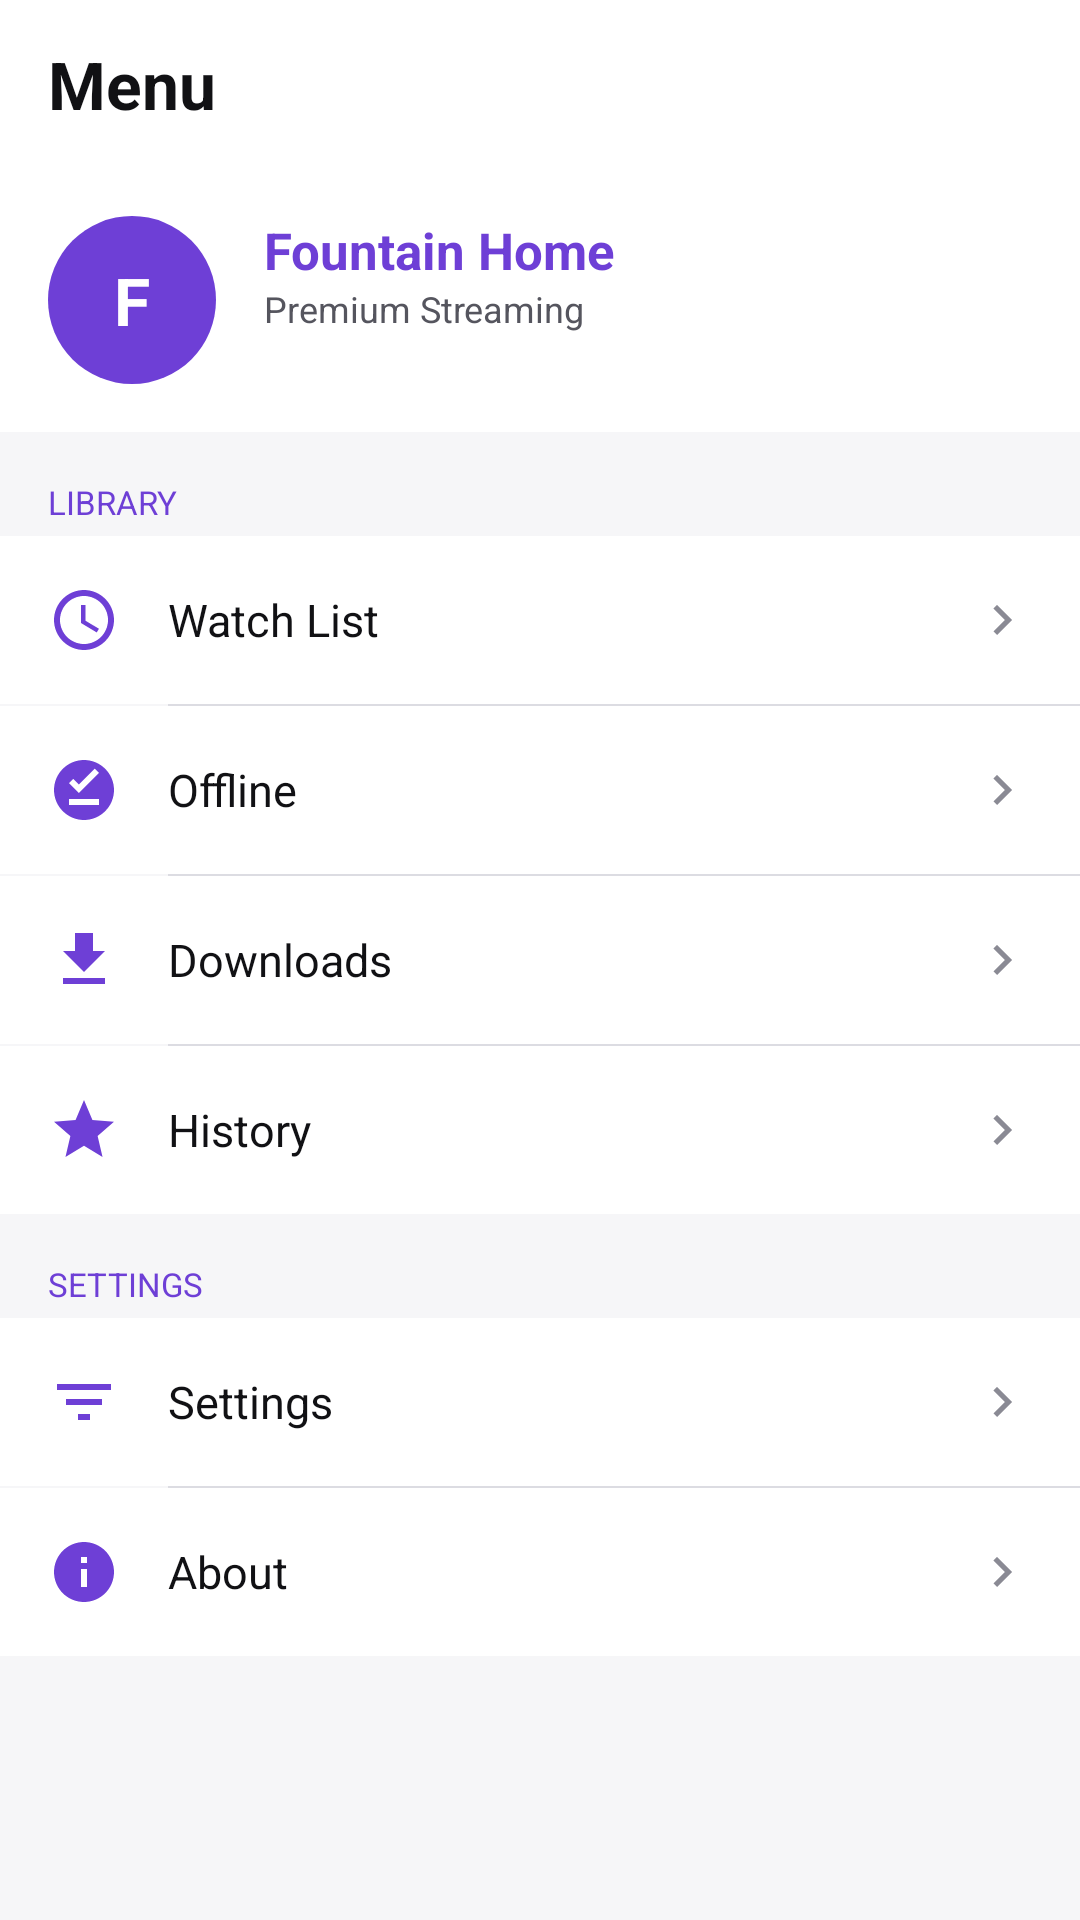

Here is an Android app screen rendered from its layout file. Give the layout XML and the strings, colors and styles it references.
<!-- AndroidManifest.xml: application theme Theme.FountainHome -->
<!-- res/layout/fragment_more.xml -->
<?xml version="1.0" encoding="utf-8"?>
<LinearLayout xmlns:android="http://schemas.android.com/apk/res/android"
    android:layout_width="match_parent" android:layout_height="match_parent"
    android:orientation="vertical" android:background="?attr/fhBg">
    <LinearLayout android:layout_width="match_parent" android:layout_height="56dp"
        android:gravity="center_vertical" android:background="?attr/fhSurface" android:paddingStart="16dp">
        <TextView android:layout_width="match_parent" android:layout_height="wrap_content"
            android:text="Menu" android:textSize="22sp" android:textStyle="bold" android:textColor="?attr/fhText"/>
    </LinearLayout>
    <ScrollView android:layout_width="match_parent" android:layout_height="match_parent" android:overScrollMode="never">
        <LinearLayout android:layout_width="match_parent" android:layout_height="wrap_content"
            android:orientation="vertical" android:paddingBottom="32dp">
            <LinearLayout android:layout_width="match_parent" android:layout_height="wrap_content"
                android:orientation="horizontal" android:padding="16dp" android:background="?attr/fhSurface" android:layout_marginBottom="8dp">
                <TextView android:layout_width="56dp" android:layout_height="56dp"
                    android:background="@drawable/circle_bg" android:gravity="center"
                    android:text="F" android:textColor="?attr/fhOnAccent" android:textSize="22sp"
                    android:textStyle="bold" android:layout_marginEnd="16dp"/>
                <LinearLayout android:layout_width="wrap_content" android:layout_height="wrap_content"
                    android:orientation="vertical" android:gravity="center_vertical">
                    <TextView android:layout_width="wrap_content" android:layout_height="wrap_content"
                        android:text="Fountain Home" android:textColor="?attr/fhAccent" android:textSize="17sp" android:textStyle="bold"/>
                    <TextView android:layout_width="wrap_content" android:layout_height="wrap_content"
                        android:id="@+id/version_text" android:text="Premium Streaming" android:textColor="?attr/fhTextDim" android:textSize="12sp"/>
                </LinearLayout>
            </LinearLayout>
            <TextView android:layout_width="match_parent" android:layout_height="wrap_content"
                android:text="LIBRARY" android:textColor="?attr/fhAccent" android:textSize="11sp"
                android:paddingStart="16dp" android:paddingTop="8dp" android:paddingBottom="4dp"/>
            <LinearLayout android:id="@+id/nav_watchlist_page"
                android:layout_width="match_parent" android:layout_height="56dp"
                android:gravity="center_vertical" android:background="?attr/fhSurface"
                android:paddingStart="16dp" android:paddingEnd="16dp">
                <ImageView android:layout_width="24dp" android:layout_height="24dp"
                    android:src="@drawable/ic_watch_later" android:tint="?attr/fhAccent" android:layout_marginEnd="16dp"/>
                <TextView android:layout_width="0dp" android:layout_height="wrap_content" android:layout_weight="1"
                    android:text="Watch List" android:textColor="?attr/fhText" android:textSize="15sp"/>
                <ImageView android:layout_width="20dp" android:layout_height="20dp"
                    android:src="@drawable/ic_arrow_right" android:tint="?attr/fhTextFaint"/>
            </LinearLayout>
            <View android:layout_width="match_parent" android:layout_height="0.5dp"
                android:background="?attr/fhDivider" android:layout_marginStart="56dp"/>
            <LinearLayout android:id="@+id/nav_offline_page"
                android:layout_width="match_parent" android:layout_height="56dp"
                android:gravity="center_vertical" android:background="?attr/fhSurface"
                android:paddingStart="16dp" android:paddingEnd="16dp">
                <ImageView android:layout_width="24dp" android:layout_height="24dp"
                    android:src="@drawable/ic_offline" android:tint="?attr/fhAccent" android:layout_marginEnd="16dp"/>
                <TextView android:layout_width="0dp" android:layout_height="wrap_content" android:layout_weight="1"
                    android:text="Offline" android:textColor="?attr/fhText" android:textSize="15sp"/>
                <ImageView android:layout_width="20dp" android:layout_height="20dp"
                    android:src="@drawable/ic_arrow_right" android:tint="?attr/fhTextFaint"/>
            </LinearLayout>
            <View android:layout_width="match_parent" android:layout_height="0.5dp"
                android:background="?attr/fhDivider" android:layout_marginStart="56dp"/>
            <LinearLayout android:id="@+id/nav_downloads_page"
                android:layout_width="match_parent" android:layout_height="56dp"
                android:gravity="center_vertical" android:background="?attr/fhSurface"
                android:paddingStart="16dp" android:paddingEnd="16dp">
                <ImageView android:layout_width="24dp" android:layout_height="24dp"
                    android:src="@drawable/ic_download" android:tint="?attr/fhAccent" android:layout_marginEnd="16dp"/>
                <TextView android:layout_width="0dp" android:layout_height="wrap_content" android:layout_weight="1"
                    android:text="Downloads" android:textColor="?attr/fhText" android:textSize="15sp"/>
                <ImageView android:layout_width="20dp" android:layout_height="20dp"
                    android:src="@drawable/ic_arrow_right" android:tint="?attr/fhTextFaint"/>
            </LinearLayout>
            <View android:layout_width="match_parent" android:layout_height="0.5dp"
                android:background="?attr/fhDivider" android:layout_marginStart="56dp"/>
            <LinearLayout android:id="@+id/nav_history_page"
                android:layout_width="match_parent" android:layout_height="56dp"
                android:gravity="center_vertical" android:background="?attr/fhSurface"
                android:paddingStart="16dp" android:paddingEnd="16dp">
                <ImageView android:layout_width="24dp" android:layout_height="24dp"
                    android:src="@drawable/ic_star" android:tint="?attr/fhAccent" android:layout_marginEnd="16dp"/>
                <TextView android:layout_width="0dp" android:layout_height="wrap_content" android:layout_weight="1"
                    android:text="History" android:textColor="?attr/fhText" android:textSize="15sp"/>
                <ImageView android:layout_width="20dp" android:layout_height="20dp"
                    android:src="@drawable/ic_arrow_right" android:tint="?attr/fhTextFaint"/>
            </LinearLayout>
            <TextView android:layout_width="match_parent" android:layout_height="wrap_content"
                android:text="SETTINGS" android:textColor="?attr/fhAccent" android:textSize="11sp"
                android:paddingStart="16dp" android:paddingTop="16dp" android:paddingBottom="4dp"/>
            <LinearLayout android:id="@+id/nav_settings_page"
                android:layout_width="match_parent" android:layout_height="56dp"
                android:gravity="center_vertical" android:background="?attr/fhSurface"
                android:paddingStart="16dp" android:paddingEnd="16dp">
                <ImageView android:layout_width="24dp" android:layout_height="24dp"
                    android:src="@drawable/ic_filter" android:tint="?attr/fhAccent" android:layout_marginEnd="16dp"/>
                <TextView android:layout_width="0dp" android:layout_height="wrap_content" android:layout_weight="1"
                    android:text="Settings" android:textColor="?attr/fhText" android:textSize="15sp"/>
                <ImageView android:layout_width="20dp" android:layout_height="20dp"
                    android:src="@drawable/ic_arrow_right" android:tint="?attr/fhTextFaint"/>
            </LinearLayout>
            <View android:layout_width="match_parent" android:layout_height="0.5dp"
                android:background="?attr/fhDivider" android:layout_marginStart="56dp"/>
            <LinearLayout android:id="@+id/nav_about_page"
                android:layout_width="match_parent" android:layout_height="56dp"
                android:gravity="center_vertical" android:background="?attr/fhSurface"
                android:paddingStart="16dp" android:paddingEnd="16dp">
                <ImageView android:layout_width="24dp" android:layout_height="24dp"
                    android:src="@drawable/ic_info" android:tint="?attr/fhAccent" android:layout_marginEnd="16dp"/>
                <TextView android:layout_width="0dp" android:layout_height="wrap_content" android:layout_weight="1"
                    android:text="About" android:textColor="?attr/fhText" android:textSize="15sp"/>
                <ImageView android:layout_width="20dp" android:layout_height="20dp"
                    android:src="@drawable/ic_arrow_right" android:tint="?attr/fhTextFaint"/>
            </LinearLayout>
        </LinearLayout>
    </ScrollView>
</LinearLayout>
<!-- resources referenced by this layout -->
<resources>
  <!-- drawable circle_bg (drawable) -->
  <?xml version="1.0" encoding="utf-8"?>
  <shape xmlns:android="http://schemas.android.com/apk/res/android" android:shape="oval">
      <solid android:color="?attr/fhAccent"/>
  </shape>
  <!-- drawable ic_arrow_right (drawable) -->
  <?xml version="1.0" encoding="utf-8"?>
  <vector xmlns:android="http://schemas.android.com/apk/res/android"
      android:width="24dp" android:height="24dp"
      android:viewportWidth="24" android:viewportHeight="24">
      <path android:fillColor="@color/icon_fill" android:pathData="M10,6L8.59,7.41 13.17,12l-4.58,4.59L10,18l6,-6z"/>
  </vector>
  <!-- drawable ic_download (drawable) -->
  <?xml version="1.0" encoding="utf-8"?>
  <vector xmlns:android="http://schemas.android.com/apk/res/android"
      android:width="24dp" android:height="24dp"
      android:viewportWidth="24" android:viewportHeight="24">
      <path android:fillColor="@color/icon_fill" android:pathData="M19,9h-4L15,3L9,3v6L5,9l7,7 7,-7zM5,18v2h14v-2L5,18z"/>
  </vector>
  <!-- drawable ic_filter (drawable) -->
  <?xml version="1.0" encoding="utf-8"?>
  <vector xmlns:android="http://schemas.android.com/apk/res/android"
      android:width="24dp" android:height="24dp"
      android:viewportWidth="24" android:viewportHeight="24">
      <path android:fillColor="@color/icon_fill" android:pathData="M10,18h4v-2h-4v2zM3,6v2h18L21,6L3,6zM6,13h12v-2L6,11v2z"/>
  </vector>
  <!-- drawable ic_info (drawable) -->
  <?xml version="1.0" encoding="utf-8"?>
  <vector xmlns:android="http://schemas.android.com/apk/res/android"
      android:width="24dp" android:height="24dp"
      android:viewportWidth="24" android:viewportHeight="24">
      <path android:fillColor="@color/icon_fill" android:pathData="M12,2C6.48,2 2,6.48 2,12s4.48,10 10,10 10,-4.48 10,-10S17.52,2 12,2zM13,17h-2v-6h2v6zM13,9h-2V7h2v2z"/>
  </vector>
  <!-- drawable ic_offline (drawable) -->
  <?xml version="1.0" encoding="utf-8"?>
  <vector xmlns:android="http://schemas.android.com/apk/res/android"
      android:width="24dp" android:height="24dp"
      android:viewportWidth="24" android:viewportHeight="24">
      <path android:fillColor="@color/icon_fill" android:pathData="M12,2C6.5,2 2,6.5 2,12s4.5,10 10,10 10,-4.5 10,-10S17.5,2 12,2zM17,17L7,17v-2h10v2zM10.3,13L7,9.7l1.4,-1.4 1.9,1.9 5.3,-5.3L17,6.3 10.3,13z"/>
  </vector>
  <!-- drawable ic_star (drawable) -->
  <?xml version="1.0" encoding="utf-8"?>
  <vector xmlns:android="http://schemas.android.com/apk/res/android"
      android:width="24dp" android:height="24dp"
      android:viewportWidth="24" android:viewportHeight="24">
      <path android:fillColor="@color/icon_fill" android:pathData="M12,17.27L18.18,21l-1.64,-7.03L22,9.24l-7.19,-0.61L12,2 9.19,8.63 2,9.24l5.46,4.73L5.82,21z"/>
  </vector>
  <!-- drawable ic_watch_later (drawable) -->
  <?xml version="1.0" encoding="utf-8"?>
  <vector xmlns:android="http://schemas.android.com/apk/res/android"
      android:width="24dp" android:height="24dp"
      android:viewportWidth="24" android:viewportHeight="24">
      <path android:fillColor="@color/icon_fill" android:pathData="M12,2C6.5,2 2,6.5 2,12s4.5,10 10,10 10,-4.5 10,-10S17.5,2 12,2zM12,20c-4.41,0 -8,-3.59 -8,-8s3.59,-8 8,-8 8,3.59 8,8-3.59,8 -8,8zM12.5,7L11,7v6l5.25,3.15 0.75,-1.23 -4.5,-2.67z"/>
  </vector>
  <color name="icon_fill">#FFFFFFFF</color>
  <color name="bg">#FFF6F6F8</color>
  <color name="bg_clear">#00F6F6F8</color>
  <color name="surface">#FFFFFFFF</color>
  <color name="surface_alt">#FFECECF0</color>
  <color name="text">#FF111114</color>
  <color name="text_dim">#FF55555E</color>
  <color name="text_faint">#FF8A8A94</color>
  <color name="divider">#FFDCDCE2</color>
  <color name="accent_purple">#FF6E3FD6</color>
  <color name="accent_purple_soft">#226E3FD6</color>
  <color name="accent_on">#FFFFFFFF</color>
  <color name="danger">#FFC62828</color>
  <color name="success">#FF2E7D32</color>
  <color name="info">#FF1565C0</color>
  <color name="warning">#FFB8860B</color>
</resources>
